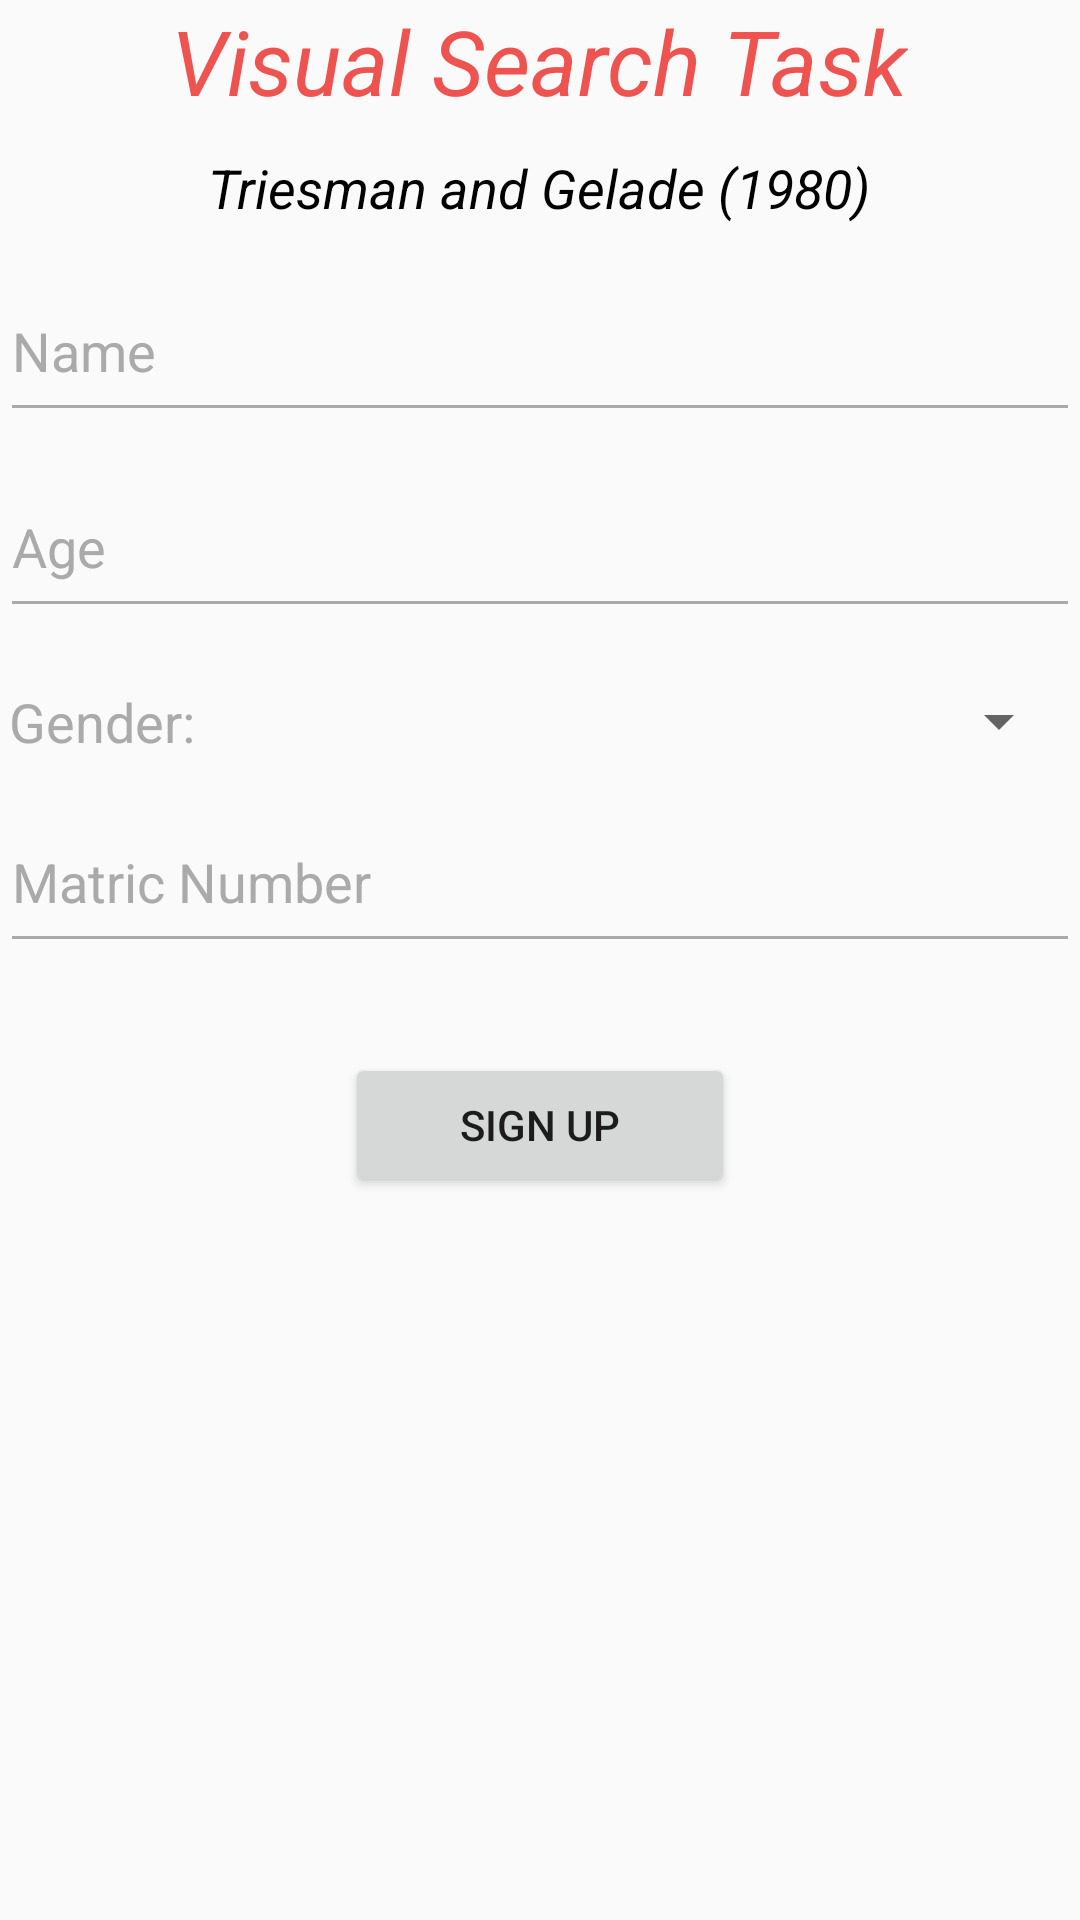

This screen was rendered from an Android layout file. Write that file and the resources it references.
<!-- AndroidManifest.xml: application theme android:Theme.Material.Light -->
<!-- res/layout/activity_main.xml -->
<?xml version="1.0" encoding="utf-8"?>
<LinearLayout

    xmlns:android="http://schemas.android.com/apk/res/android"
    xmlns:tools="http://schemas.android.com/tools"
    android:layout_width="match_parent"
    android:layout_height="match_parent"
    android:layout_margin="32dp"
    android:orientation="vertical"
    tools:context="com.example.chiayi.visualsearchtask.MainActivity">

    <TextView
        android:layout_width="wrap_content"
        android:layout_height="wrap_content"
        android:text="Visual Search Task"
        android:textStyle="italic"
        android:textSize="30sp"
        android:layout_gravity="center"
        android:textColor="@color/theme"/>
    <TextView
        android:layout_width="wrap_content"
        android:layout_height="wrap_content"
        android:textColor="@android:color/black"
        android:text="Triesman and Gelade (1980)"
        android:textStyle="italic"
        android:layout_marginTop="10dp"
        android:textSize="18sp"
        android:layout_gravity="center"/>

    <EditText
        android:id="@+id/name"
        android:layout_width="match_parent"
        android:layout_height="wrap_content"
        android:layout_marginTop="20dp"
        android:paddingBottom="15dp"
        android:ems="10"
        android:textColorHint="@android:color/darker_gray"
        android:textColor="@android:color/black"
        android:backgroundTint="@android:color/darker_gray"
        android:inputType="textPersonName"
        android:hint="Name" />

    <EditText
        android:id="@+id/age"
        android:layout_width="match_parent"
        android:layout_height="wrap_content"
        android:layout_marginTop="16dp"
        android:paddingBottom="15dp"
        android:ems="10"
        android:textColorHint="@android:color/darker_gray"
        android:textColor="@android:color/black"
        android:backgroundTint="@android:color/darker_gray"
        android:inputType="textPersonName"
        android:hint="Age" />

    <LinearLayout
        android:layout_width="match_parent"
        android:layout_height="wrap_content"
        android:layout_marginTop="16dp"
        android:padding="3dp"
        android:orientation="horizontal">
        <TextView
            android:layout_width="wrap_content"
            android:layout_height="wrap_content"
            android:ems="5"
            android:textSize="18sp"
            android:textColor="@android:color/darker_gray"
            android:text="Gender:"/>
        <Spinner
            android:id="@+id/gender"
            android:layout_width="match_parent"
            android:layout_height="wrap_content" />

    </LinearLayout>




    <EditText
        android:id="@+id/matric"
        android:layout_width="match_parent"
        android:layout_height="wrap_content"
        android:layout_marginTop="16dp"
        android:layout_marginBottom="24dp"
        android:paddingBottom="15dp"
        android:ems="10"
        android:inputType="textPersonName"
        android:hint="Matric Number"
        android:textColorHint="@android:color/darker_gray"
        android:textColor="@android:color/black"
        android:backgroundTint="@android:color/darker_gray"/>

        <Button
            android:id="@+id/signup"
            android:layout_width="130dp"
            android:layout_height="wrap_content"
            android:layout_gravity="center"
            android:layout_marginTop="6dp"
            android:text="Sign Up"
            android:textAllCaps="true"
            android:onClick="signup"/>





</LinearLayout>
<!-- resources referenced by this layout -->
<resources>
  <color name="theme">#EF5350</color>
</resources>
